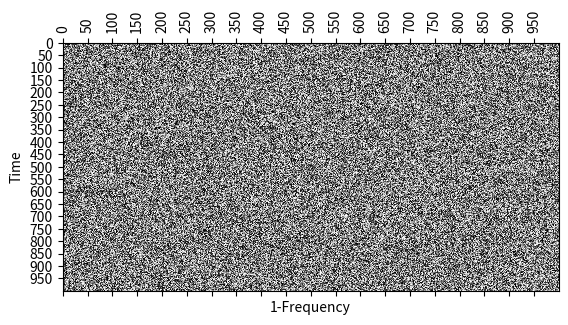
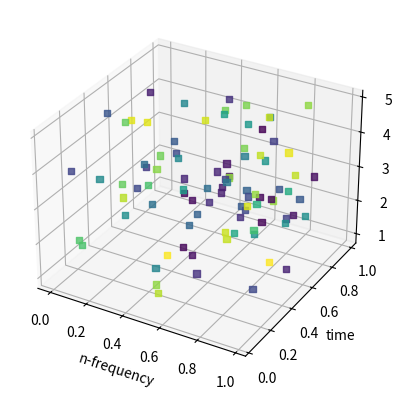

Python code for these plots, in order:
import numpy as np
import matplotlib.pyplot as plt


class PixelGrid:
    def __init__(
        self, time: np.array, frequency: np.array, gridValue: np.array, n: float = 1
    ):
        self._setTimeFreqAmplitudeValues(time, frequency, gridValue)
        self._initializePlottingBehavior()
        self.n = n
        self._setLabels()

    def _setTimeFreqAmplitudeValues(self, time, frequency, gridValue):
        self.time = time
        self.frequency = frequency
        self.gridValue = gridValue
        self._validateAmplitudeSize()

    def _setLabels(self):
        self.name = ""
        self.xlabel = "Time"
        self.ylabel = f"{self.n}-Frequency"

    def _validateAmplitudeSize(self):
        assert np.shape(self.gridValue)[1] == len(self.time)
        assert np.shape(self.gridValue)[0] == len(self.frequency)

    def _initializePlottingBehavior(self):
        self.__XY_skips = (1, 1)
        self.__XY_fontsize = (12, 12)
        self.decimals = 8

    # noinspection PyAttributeOutsideInit
    def setPlottingBehavior(
        self, XY_skips: tuple, XY_fontsize: tuple, decimals: int = 8
    ):
        self.__XY_skips = XY_skips
        self.__XY_fontsize = XY_fontsize
        self.decimals = decimals

    def label(self, name, xlabel, ylabel):
        self.name = name
        self.xlabel = xlabel
        self.ylabel = ylabel

    def plot(self):
        fig, ax, im = create2DPlot(np.abs(self.gridValue))

        set2DLabels(ax, self.gridValue, self.__XY_skips)
        setTimeFreqAxes(
            ax,
            (
                np.round(self.time, self.decimals),
                np.round(self.frequency, self.decimals),
            ),
            self.__XY_skips,
            self.__XY_fontsize,
            self.xlabel,
            self.ylabel,
            self.name,
        )
        ax.set_aspect(len(self.time) / (2 * len(self.frequency)))
        plt.show()


class VoxelGrid:
    def __init__(
        self,
        time: np.array,
        frequency: np.array,
        n_range: np.array,
        gridValue: np.array,
    ):
        self._setTimeFreqAmplitudeValues(time, frequency, n_range, gridValue)
        self._initializePlottingBehavior()

    def _setTimeFreqAmplitudeValues(self, time, frequency, n_range, gridValue):
        self.time = time
        self.frequency = frequency
        self.n_range = n_range
        self.gridValue = gridValue
        self._validateAmplitudeSize()

    def _validateAmplitudeSize(self):
        assert np.shape(self.gridValue)[1] == len(self.time)
        assert np.shape(self.gridValue)[0] == len(self.frequency)
        assert np.shape(self.gridValue)[2] == len(self.n_range)

    def _initializePlottingBehavior(self):
        self.threshold = 0.5  # Value between 0 and 1.
        self.voxel_size = 20  # Size of a voxel
        self.title = "Voxel Plot"
        self.marker = "s"

    # noinspection PyAttributeOutsideInit
    def setPlottingBehavior(
        self, threshold: float, voxel_size: float, title: str, marker: str = "s"
    ):
        self.threshold = threshold
        self.voxel_size = voxel_size
        self.title = title
        self.marker = marker

    def plot(self):
        output_values = np.abs(self.gridValue)
        maximum, _ = max_in_array(output_values)

        tt, ff, nn = np.meshgrid(self.time, self.frequency, self.n_range, indexing="ij")

        indices = np.argwhere(
            output_values > self.threshold * maximum
        )  # Get indices where condition is met
        values = output_values[
            indices[:, 0], indices[:, 1], indices[:, 2]
        ]  # Extract values at those indices

        fig = plt.figure()
        ax = fig.add_subplot(111, projection="3d")

        # Convert indices to integer scalar arrays
        freq_indices = indices[:, 0].astype(int)
        time_indices = indices[:, 1].astype(int)

        ax.scatter(
            self.frequency[freq_indices],
            self.time[time_indices],
            self.n_range[indices[:, 2]],
            c=values,
            marker=self.marker,
            alpha=0.8,
        )
        ax.set_xlabel("n-frequency")
        ax.set_ylabel("time")
        ax.set_zlabel("n-value")

        plt.show()


def create2DPlot(grid: np.array):
    fig, ax = plt.subplots()
    image = ax.matshow(grid, cmap="gray")
    return fig, ax, image


def set2DLabels(ax, grid: np.array, XY_skips: tuple):
    ax.set_xticks(np.arange(0, np.shape(grid)[1], XY_skips[0]))
    ax.set_yticks(np.arange(0, np.shape(grid)[0], XY_skips[1]))


def setTimeFreqAxes(
    ax,
    XY_data: tuple,
    XY_skips: tuple,
    XY_fontsize: tuple,
    xlabel: str = "Time",
    ylabel: str = "Freq",
    title: str = "",
):
    ax.set_xticklabels(XY_data[0][:: XY_skips[0]], fontsize=XY_fontsize[0], rotation=90)
    ax.set_yticklabels(XY_data[1][:: XY_skips[1]], fontsize=XY_fontsize[1])
    labelTimeFreqAxes(XY_fontsize, xlabel, ylabel, title)


def labelTimeFreqAxes(
    XY_fontsize: tuple, xlabel: str = "Time", ylabel: str = "Freq", title: str = ""
):
    plt.xticks(fontsize=XY_fontsize[0])
    plt.yticks(fontsize=XY_fontsize[1])
    plt.xlabel(ylabel)
    plt.ylabel(xlabel)
    plt.title(title)


def generatePixelGridData():
    grid = generateRandomGrid(1000, 1000)
    time = range(1000)
    freq = range(1000)

    return PixelGrid(time, freq, grid)


def generatePixelGridPlotParams(pixelgrid: PixelGrid):
    pixelgrid.setPlottingBehavior((50, 50), (10, 10))


def generatePixelGridExample():
    pixelgrid = generatePixelGridData()
    generatePixelGridPlotParams(pixelgrid)
    return pixelgrid


def generateRandomGrid(X, Y, Z=1):
    grid = np.random.random((X, Y, Z))
    return grid


def max_in_array(data: np.array):
    """
    :param data: 3d/2d array. Finds where the maximum within the array is.
    :return: Returns the maximum value and where in the array the maximum value is at.
    """

    Max_val = np.max(data)  # Finds the maximum within the array.
    Max_Index = np.where(data == Max_val)

    return Max_val, Max_Index


if __name__ == "__main__":
    myPixels = generatePixelGridExample()
    myPixels.plot()

    time = np.arange(0, 1, 1 / 50)
    freq = np.arange(0, 1, 1 / 50)
    n_range = np.arange(1, 5, 1 / 10)
    vox_grid = generateRandomGrid(50, 50, 40)
    vox = VoxelGrid(time, freq, n_range, vox_grid)
    vox.setPlottingBehavior(0.999, 6, "Title")
    vox.plot()
